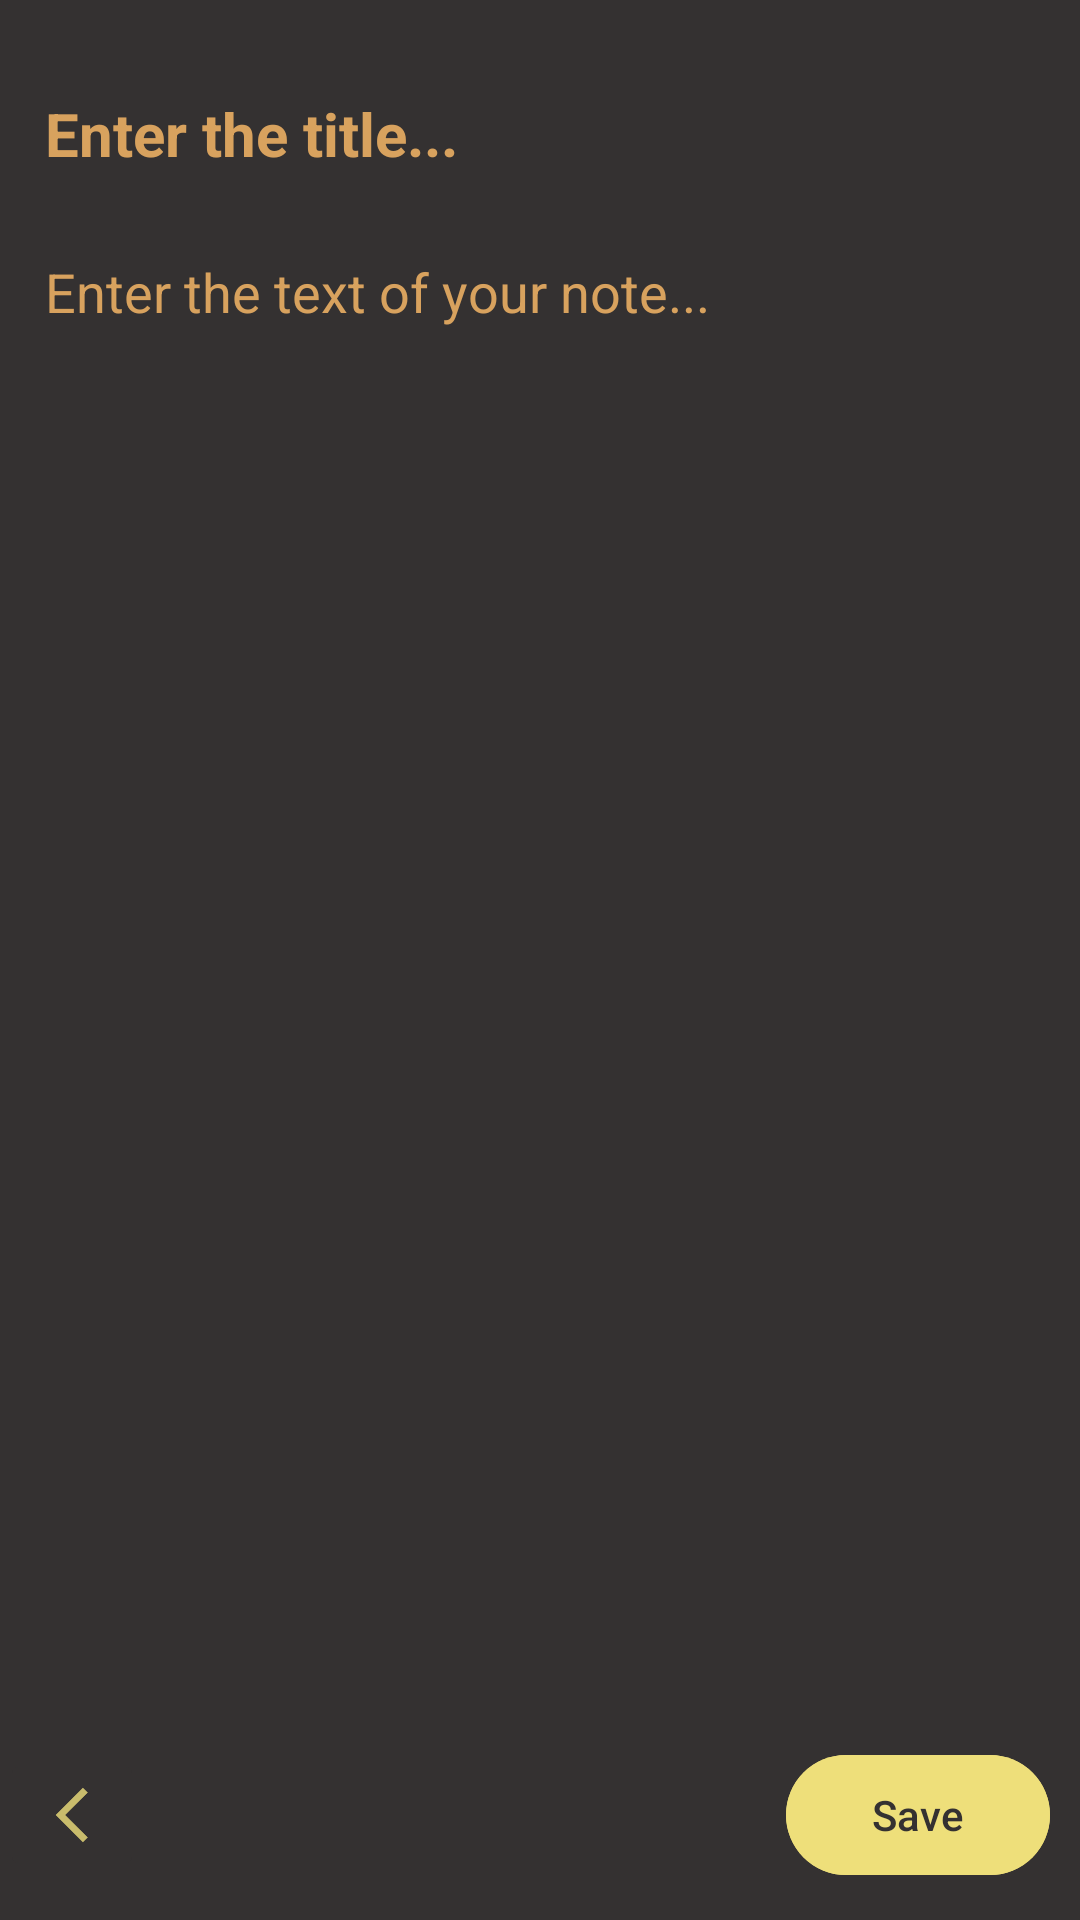

Reconstruct the res/layout file that produces this screen, plus the resources it refers to.
<!-- AndroidManifest.xml: application theme Theme.NotifY -->
<!-- res/layout/activity_note_editing.xml -->
<?xml version="1.0" encoding="utf-8"?>
<androidx.constraintlayout.widget.ConstraintLayout xmlns:android="http://schemas.android.com/apk/res/android"
    xmlns:app="http://schemas.android.com/apk/res-auto"
    xmlns:tools="http://schemas.android.com/tools"
    android:id="@+id/main"
    android:layout_width="match_parent"
    android:layout_height="match_parent"
    tools:context=".NoteEditingActivity"
    android:background="@color/blacky">


    <EditText
        android:id="@+id/titleText"
        android:layout_width="match_parent"
        android:layout_height="wrap_content"
        android:layout_marginStart="15dp"
        android:layout_marginTop="16dp"
        android:background="@android:color/transparent"
        android:hint="Enter the title..."
        android:paddingTop="15dp"
        android:textColorHint="@color/orangy"
        android:textSize="20sp"
        android:textColor="@color/yellowy"
        app:layout_constraintStart_toStartOf="parent"
        app:layout_constraintTop_toTopOf="parent"
        android:textStyle="bold"/>

    <RelativeLayout
        android:id="@+id/relativeLayout2"
        android:layout_width="match_parent"
        android:layout_height="70dp"
        app:layout_constraintBottom_toBottomOf="parent"
        tools:layout_editor_absoluteX="0dp">

        <Button
            android:id="@+id/saveButton"
            android:layout_width="wrap_content"
            android:layout_height="wrap_content"
            android:layout_alignParentEnd="true"
            android:layout_centerVertical="true"
            android:layout_marginEnd="10dp"
            android:backgroundTint="@color/yellowy"
            android:text="Save"
            android:textColor="@color/blacky"
            tools:layout_editor_absoluteX="300dp"
            tools:layout_editor_absoluteY="824dp" />

        <ImageButton
            android:id="@+id/backImageButton"
            android:layout_width="wrap_content"
            android:layout_height="wrap_content"
            android:layout_centerVertical="true"
            android:backgroundTint="@color/blacky"
            app:srcCompat="@drawable/ic_arrow_back_ios_new_yellowy"
            tools:layout_editor_absoluteX="31dp"
            tools:layout_editor_absoluteY="832dp" />
    </RelativeLayout>

    <ScrollView
        android:id="@+id/scrollView2"
        android:layout_width="408dp"
        android:layout_height="690dp"
        android:layout_marginTop="12dp"
        app:layout_constraintBottom_toTopOf="@+id/relativeLayout2"
        app:layout_constraintEnd_toEndOf="parent"
        app:layout_constraintHorizontal_bias="0.0"
        app:layout_constraintStart_toStartOf="parent"
        app:layout_constraintTop_toBottomOf="@+id/titleText"
        app:layout_constraintVertical_bias="0.0">

        <EditText
            android:id="@+id/noteText"
            android:layout_width="match_parent"
            android:layout_height="match_parent"
            android:backgroundTint="@color/blacky"
            android:hint="Enter the text of your note..."
            android:padding="15dp"
            android:textColor="@color/yellowy"
            android:textColorHint="@color/orangy"
            tools:layout_editor_absoluteX="16dp"
            tools:layout_editor_absoluteY="115dp" />
    </ScrollView>
</androidx.constraintlayout.widget.ConstraintLayout>
<!-- resources referenced by this layout -->
<resources>
  <color name="blacky">#343131</color>
  <color name="orangy">#D8A25E</color>
  <color name="yellowy">#EEDF7A</color>
  <!-- drawable ic_arrow_back_ios_new_yellowy (drawable-anydpi) -->
  <vector xmlns:android="http://schemas.android.com/apk/res/android"
      android:width="24dp"
      android:height="24dp"
      android:viewportWidth="24"
      android:viewportHeight="24"
      android:tint="#EEDF7A"
      android:alpha="0.8">
    <group android:scaleX="0.90909094"
        android:scaleY="0.90909094"
        android:translateX="1.0909091"
        android:translateY="1.0909091">
      <path
          android:fillColor="@android:color/white"
          android:pathData="M17.77,3.77l-1.77,-1.77l-10,10l10,10l1.77,-1.77l-8.23,-8.23z"/>
    </group>
  </vector>
  <style name="Theme.NotifY" parent="Base.Theme.NotifY" />
  <style name="Base.Theme.NotifY" parent="Theme.Material3.DayNight.NoActionBar">
          
          
      </style>
</resources>
